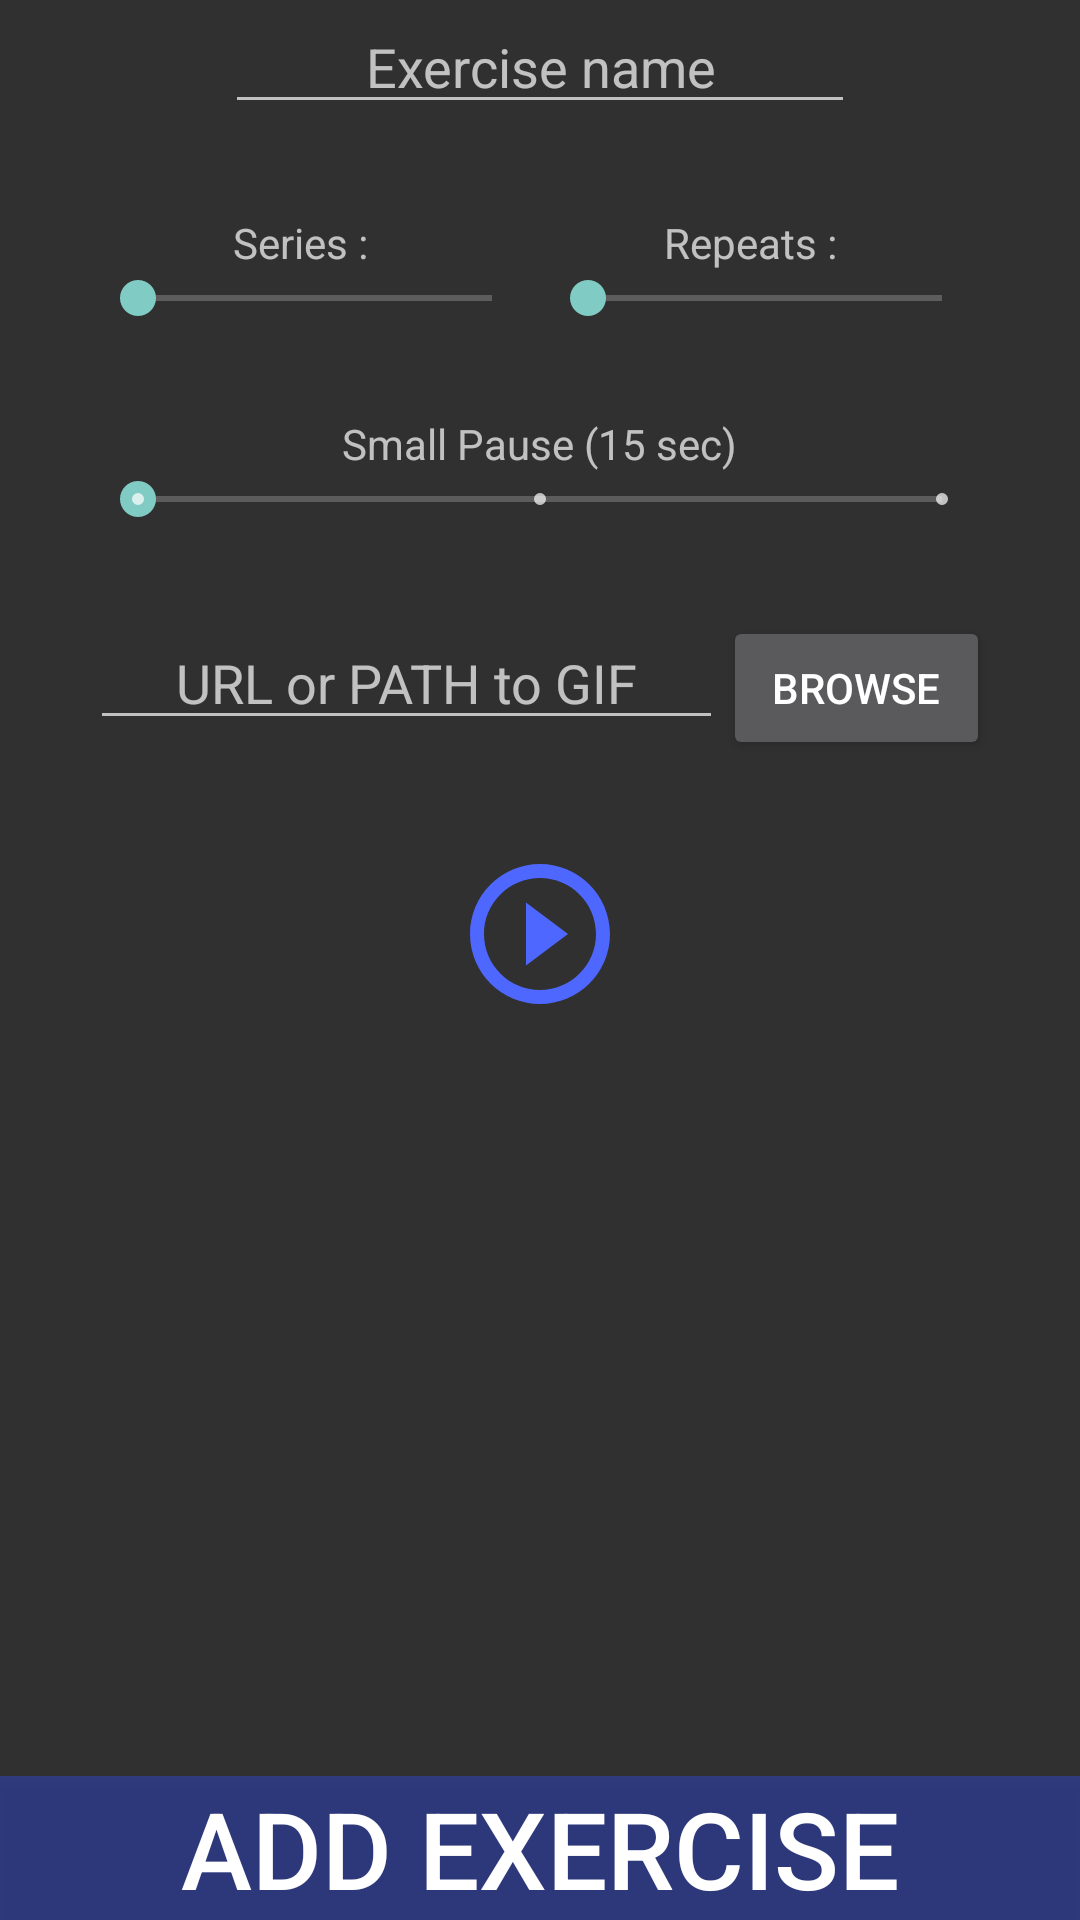

This screen was rendered from an Android layout file. Write that file and the resources it references.
<!-- AndroidManifest.xml: application theme Theme.AppCompat -->
<!-- res/layout/fragment_create_exercise.xml -->
<LinearLayout xmlns:android="http://schemas.android.com/apk/res/android"
    xmlns:app="http://schemas.android.com/apk/res-auto"
    xmlns:tools="http://schemas.android.com/tools"
    android:layout_width="match_parent"
    android:layout_height="match_parent"
    android:orientation="vertical"
    android:layout_gravity="center|top"
    android:layout_marginTop="30dp"
    tools:context="zzr.licenta.gymapp.Fragments.CreateExercise"
    >

    

    <EditText
        android:id="@+id/etExerciseName"
        android:layout_width="wrap_content"
        android:layout_height="wrap_content"
        android:layout_gravity="center"
        android:layout_marginBottom="30dp"
        android:ems="10"
        android:gravity="center"
        android:hint="Exercise name"
        android:inputType="textPersonName" />

    <LinearLayout
        android:layout_width="match_parent"
        android:layout_height="wrap_content"
        android:orientation="horizontal"
        android:layout_marginLeft="30dp"
        android:layout_marginRight="30dp">

        <TextView
            android:id="@+id/tvSerii"
            android:layout_width="wrap_content"
            android:layout_height="wrap_content"
            android:layout_weight="1"
            android:text="Series : "
            android:gravity="center"/>

        <TextView
            android:id="@+id/tvRepetii"
            android:layout_width="wrap_content"
            android:layout_height="wrap_content"
            android:layout_weight="1"
            android:text="Repeats : "
            android:gravity = "center" />

    </LinearLayout>

    <LinearLayout
        android:layout_width="match_parent"
        android:layout_height="wrap_content"
        android:layout_marginLeft="30dp"
        android:layout_marginRight="30dp"

        android:orientation="horizontal">

        <SeekBar
            android:id="@+id/sbSerii"
            android:layout_width="wrap_content"
            android:layout_height="wrap_content"
            android:layout_weight="1"
            android:max="10"
            android:min="1"/>

        <SeekBar
            android:id="@+id/sbRepetii"
            android:layout_width="wrap_content"
            android:layout_height="wrap_content"
            android:layout_weight="1"
            android:max="50"
            android:min="1"/>

    </LinearLayout>

    <TextView
        android:id="@+id/tvPauza"
        android:layout_width="wrap_content"
        android:layout_height="wrap_content"
        android:layout_gravity="center"
        android:layout_marginLeft="30dp"
        android:layout_marginRight="30dp"
        android:layout_marginTop="30dp"
        android:gravity="center"
        android:text="Small Pause (15 sec)" />

    <SeekBar
        android:id="@+id/sbPauza"
        style="@style/Widget.AppCompat.SeekBar.Discrete"
        android:layout_width="match_parent"
        android:layout_height="wrap_content"
        android:layout_marginLeft="30dp"
        android:layout_marginRight="30dp"
        android:max="2"
        android:progress="0" />

    <LinearLayout
        android:layout_width="match_parent"
        android:layout_height="wrap_content"
        android:layout_marginLeft="30dp"
        android:layout_marginRight="30dp"
        android:layout_marginTop="30dp"
        android:orientation="horizontal">

        <EditText
            android:id="@+id/etURL"
            android:layout_width="wrap_content"
            android:layout_height="wrap_content"

            android:layout_weight="1"
            android:ems="10"
            android:gravity="center"
            android:hint="URL or PATH to GIF"
            android:inputType="textPersonName" />

        <Button
            android:id="@+id/btnBrowse"
            android:layout_width="wrap_content"
            android:layout_height="wrap_content"
            android:layout_weight="1"
            android:text="Browse" />


    </LinearLayout>

    <ImageView
        android:id="@+id/ivPreviewImage"
        android:layout_width="wrap_content"
        android:layout_height="wrap_content"
        android:layout_gravity="center"
        android:layout_marginBottom="30dp"
        android:layout_marginTop="30dp"
        android:src="@drawable/ic_menu_play" />

    <RelativeLayout
        android:layout_width="match_parent"
        android:layout_height="match_parent">

        <Button
            android:id="@+id/btnAdauga"
            android:layout_width="match_parent"
            android:layout_height="wrap_content"
            android:background="@color/colorPrimaryDark"
            android:autoSizeTextType="uniform"
            android:textColor="@android:color/white"
            android:text="Add Exercise"
            android:layout_alignParentBottom="true"/>
    </RelativeLayout>

</LinearLayout>
<!-- resources referenced by this layout -->
<resources>
  <color name="colorPrimaryDark">#b3303f9f</color>
  <!-- drawable ic_menu_play (drawable) -->
  <vector xmlns:android="http://schemas.android.com/apk/res/android"
          android:width="56dp"
          android:height="56dp"
          android:viewportWidth="24.0"
          android:viewportHeight="24.0">
      <path
          android:fillColor="#4e68ff"
          android:pathData="M10,16.5l6,-4.5 -6,-4.5v9zM12,2C6.48,2 2,6.48 2,12s4.48,10 10,10 10,-4.48 10,-10S17.52,2 12,2zM12,20c-4.41,0 -8,-3.59 -8,-8s3.59,-8 8,-8 8,3.59 8,8 -3.59,8 -8,8z"/>
  </vector>
</resources>
